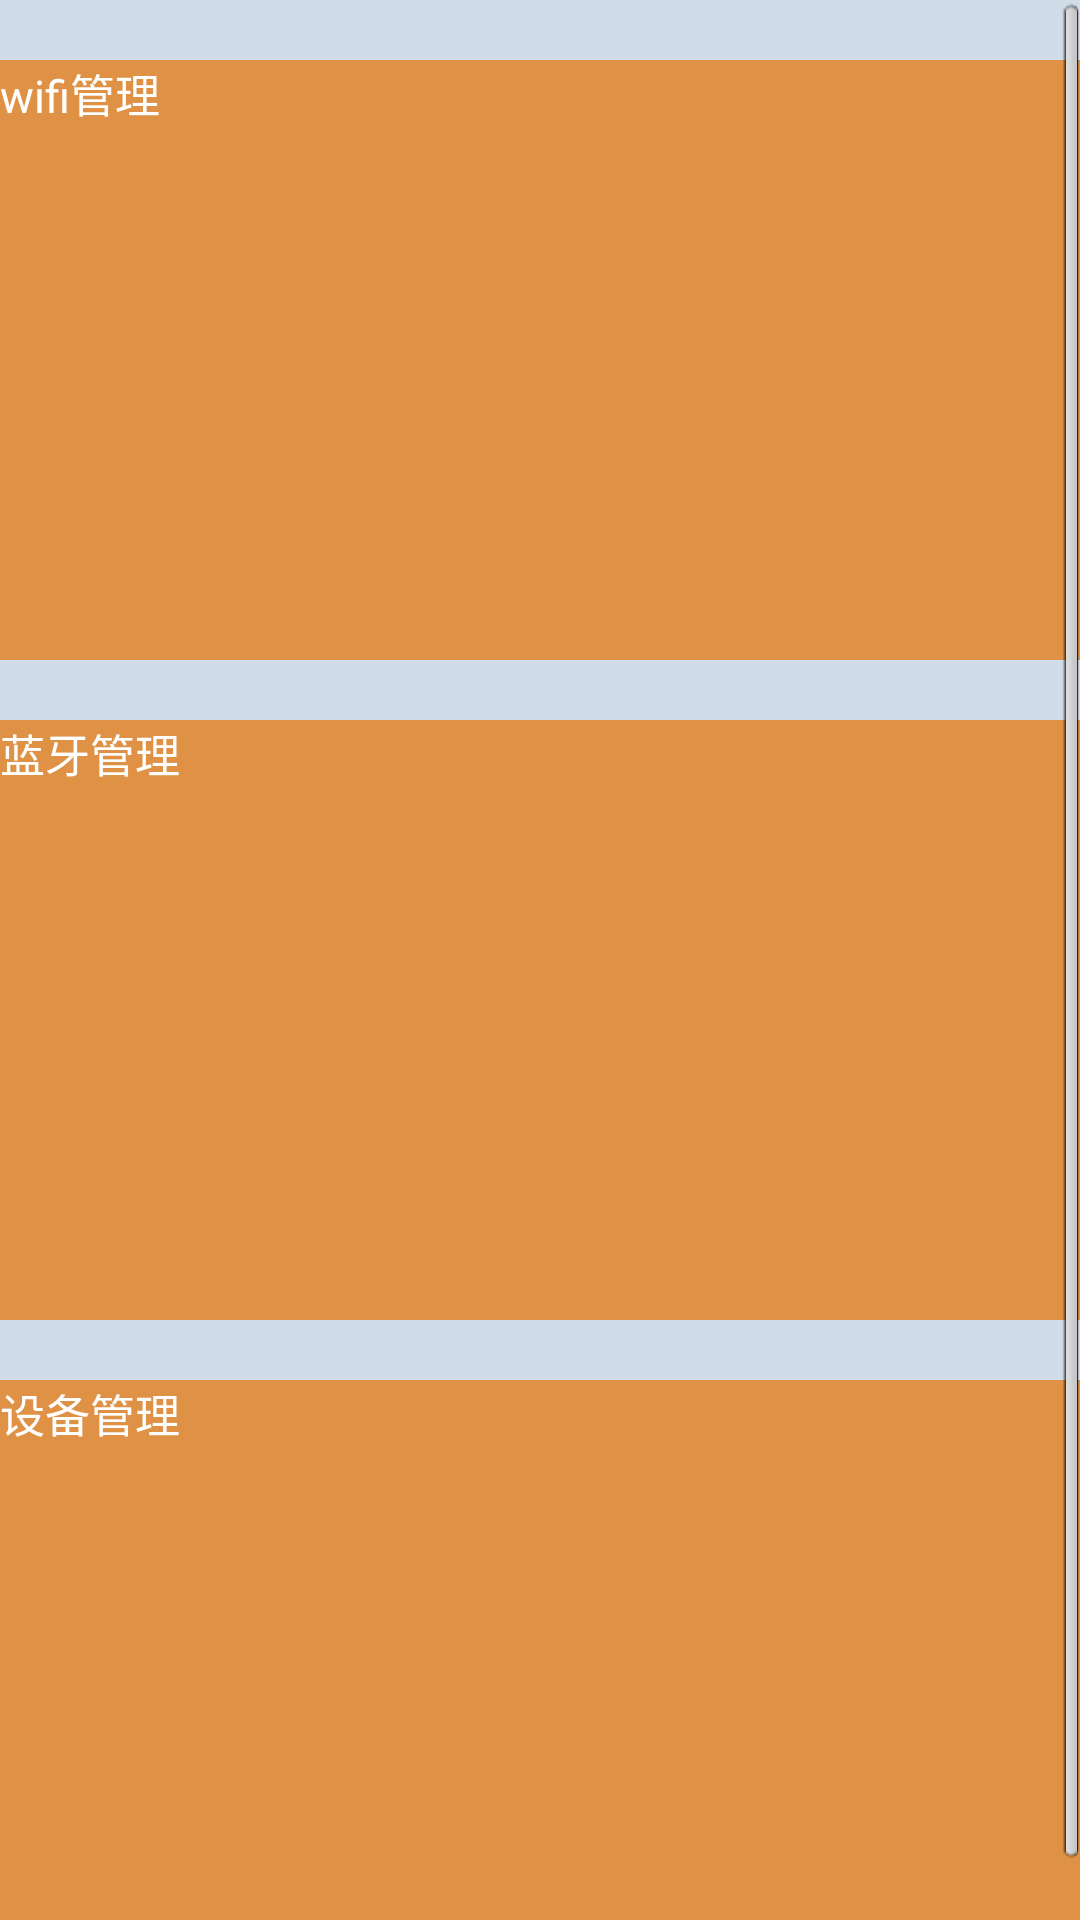

This screen was rendered from an Android layout file. Write that file and the resources it references.
<!-- AndroidManifest.xml: application theme android:Theme.NoTitleBar -->
<!-- res/layout/activity_facility.xml -->
<RelativeLayout xmlns:android="http://schemas.android.com/apk/res/android"
    xmlns:tools="http://schemas.android.com/tools"
    android:layout_width="match_parent"
    android:layout_height="match_parent"
    android:background="@color/background_color"
    tools:context=".FacilityFragment" >

    <ScrollView
        android:id="@+id/scrollView1"
        android:layout_width="match_parent"
        android:layout_height="wrap_content" >

        <LinearLayout
            android:layout_width="match_parent"
            android:layout_height="match_parent"
            android:orientation="vertical" >

            <LinearLayout
                android:id="@+id/linearLayout1"
                android:layout_width="match_parent"
                android:layout_height="200dp"
                android:layout_marginTop="20dp"
                android:background="#FFdf9245"
                android:orientation="vertical" >

                <TextView
                    android:id="@+id/textView1"
                    android:layout_width="wrap_content"
                    android:layout_height="wrap_content"
                    android:text="wifi管理"
                    android:textColor="#ffffffff"
                    android:textSize="15dp" />
            </LinearLayout>

            <LinearLayout
                android:id="@+id/linearLayout3"
                android:layout_width="match_parent"
                android:layout_height="wrap_content"
                android:background="#FFdf9245"
                android:layout_marginTop="20dp"
                android:orientation="vertical" >

                <TextView
                    android:id="@+id/textView3"
                    android:layout_width="wrap_content"
                    android:layout_height="200dp"
                    android:text="蓝牙管理"
                    android:textColor="#ffffffff"
                    
                    android:textSize="15dp" />
            </LinearLayout>

            <LinearLayout
                android:id="@+id/linearLayout2"
                android:layout_width="match_parent"
                android:layout_height="200dp"
                android:layout_marginTop="20dp"
                android:background="#FFdf9245"
                android:orientation="vertical" >

                <TextView
                    android:id="@+id/textView2"
                    android:layout_width="wrap_content"
                    android:layout_height="wrap_content"
                    android:text="设备管理"
                    android:textColor="#ffffffff"
                    android:textSize="15dp" />
            </LinearLayout>
        </LinearLayout>

    </ScrollView>

</RelativeLayout>
<!-- resources referenced by this layout -->
<resources>
  <color name="background_color">#ffd1dce9</color>
</resources>
